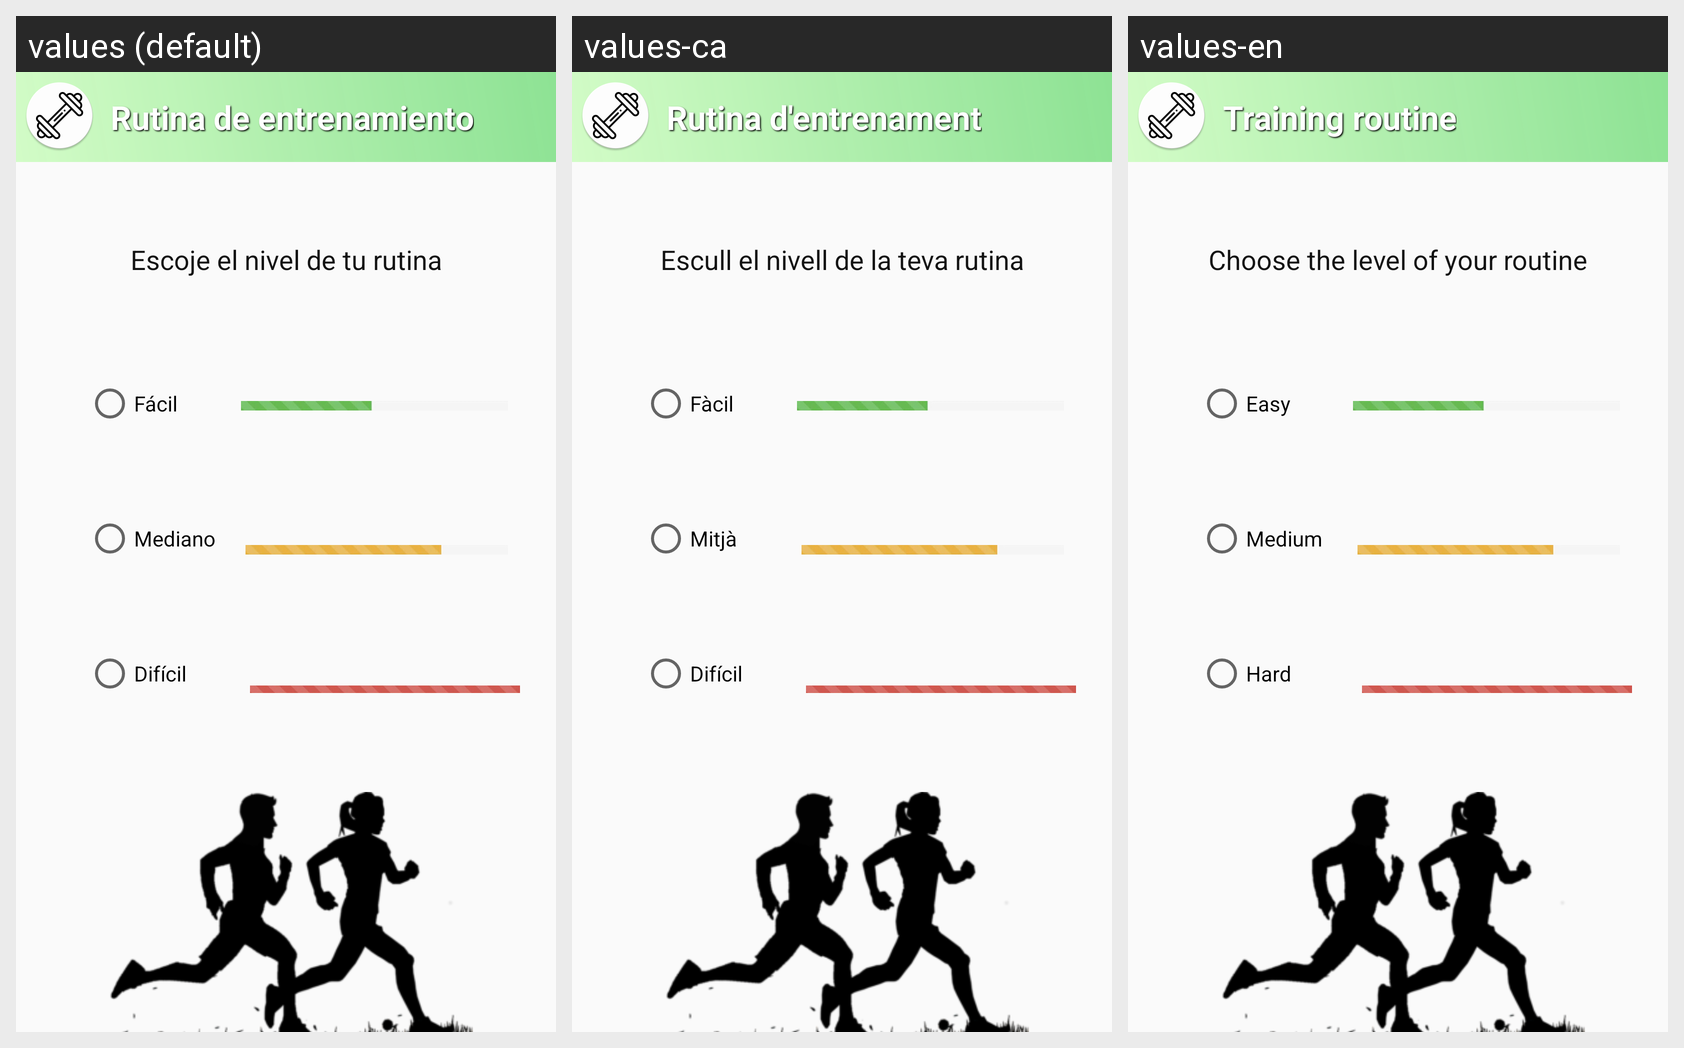

Here is an Android app screen in its default locale and in the app's own translations. Write out the translated-string differences for the strings that appear on this screen.
Android screen res/layout/activity_nivell_entrenament.xml rendered under 3 locales, left to right: values (default), values-ca, values-en. Device: Nexus 5 (rendered at 1080×1920; each locale shown at half size, 540×960, under a caption strip naming it); theme AppTheme.
Strings drawn on this screen, with the default value and each locale's value (text and hints the layout hard-codes, and strings that could not be matched under every locale, appear in the picture but are not listed):

rutinaEntrenamiento
  values: Rutina de entrenamiento
  values-ca: Rutina d'entrenament
  values-en: Training routine

facil
  values: Fácil
  values-ca: Fàcil
  values-en: Easy

mitjana
  values: Mediano
  values-ca: Mitjà
  values-en: Medium

dificil
  values: Difícil
  values-ca: Difícil
  values-en: Hard

nivellrutina
  values: Escoje el nivel de tu rutina
  values-ca: Escull el nivell de la teva rutina
  values-en: Choose the level of your routine
